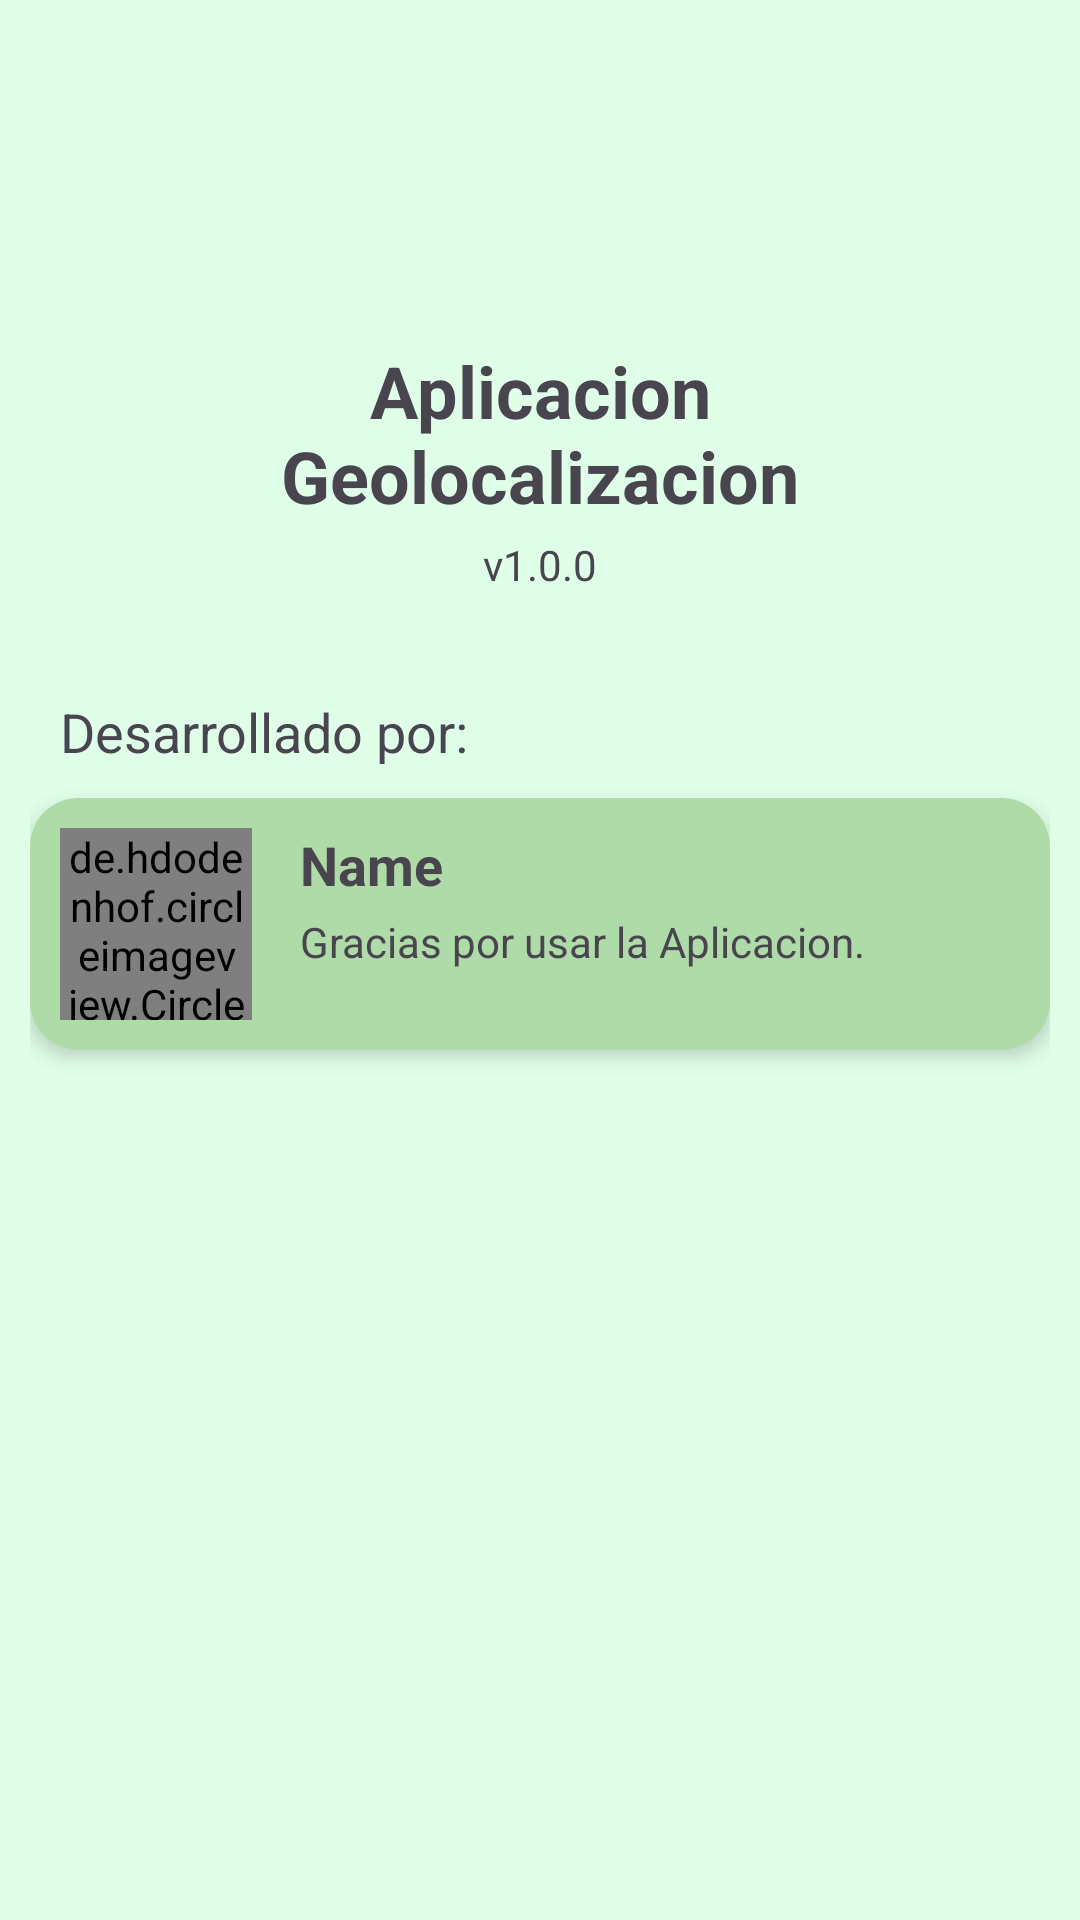

Produce the Android XML layout that renders to this screen, including the resource entries it uses.
<!-- AndroidManifest.xml: application theme Theme.AplicacionGeolocalizacion -->
<!-- res/layout/fragment_credits_fragment.xml -->
<?xml version="1.0" encoding="utf-8"?>
<LinearLayout xmlns:android="http://schemas.android.com/apk/res/android"
    xmlns:tools="http://schemas.android.com/tools"
    android:layout_width="match_parent"
    android:orientation="vertical"
    android:layout_height="match_parent"
    tools:context=".credits_fragment"
    android:padding="10dp"
    android:background="?attr/backgroundColor">
    <LinearLayout
        android:layout_width="match_parent"
        android:layout_height="wrap_content"
        android:gravity="center_horizontal"
        android:orientation="vertical"
        android:padding="24dp">

        <ImageView
            android:id="@+id/ivAppLogo"
            android:layout_width="72dp"
            android:layout_height="72dp"
            android:src="@drawable/ic_launcher_foreground" />

        <TextView
            android:id="@+id/tvAppName"
            android:layout_width="wrap_content"
            android:layout_height="wrap_content"
            android:text="@string/app_name"
            android:gravity="center"
            android:textSize="24sp"
            android:textStyle="bold"
            android:layout_marginTop="8dp"/>

        <TextView
            android:layout_width="wrap_content"
            android:layout_height="wrap_content"
            android:text="v1.0.0"
            android:textSize="14sp"
            android:layout_marginTop="4dp"/>
    </LinearLayout>
    <TextView
        android:layout_width="wrap_content"
        android:layout_height="wrap_content"
        android:text="Desarrollado por:"
        android:textSize="18sp"
        android:layout_margin="10dp"/>
    <androidx.cardview.widget.CardView
        xmlns:card_view="http://schemas.android.com/apk/res-auto"
        android:layout_width="match_parent"
        android:layout_height="wrap_content"
        android:layout_marginBottom="8dp"
        card_view:cardCornerRadius="16dp"
        card_view:cardElevation="4dp">
        <LinearLayout
            android:layout_width="match_parent"
            android:layout_height="match_parent"
            android:padding="10dp"
            android:orientation="horizontal"
            android:background="?attr/colorCredits">

            <de.hdodenhof.circleimageview.CircleImageView
                android:layout_width="64dp"
                android:layout_height="64dp"
                android:src="@drawable/mythra_icon"
                android:layout_marginRight="16dp" />

            <LinearLayout
                android:layout_width="wrap_content"
                android:layout_height="wrap_content"
                android:orientation="vertical"
                >

                <TextView
                    android:layout_width="wrap_content"
                    android:layout_height="wrap_content"
                    android:text="@string/user_name"
                    android:textSize="18sp"
                    android:textStyle="bold"/>

                <TextView
                    android:layout_width="wrap_content"
                    android:layout_height="wrap_content"
                    android:text="Gracias por usar la Aplicacion."
                    android:textSize="14sp"
                    android:layout_marginTop="4dp"/>
            </LinearLayout>


        </LinearLayout>
    </androidx.cardview.widget.CardView>   

</LinearLayout>
<!-- resources referenced by this layout -->
<resources>
  <!-- drawable mythra_icon: jpg bitmap (drawable, 74883 bytes) -->
  <string name="app_name">Aplicacion\nGeolocalizacion</string>
  <string name="user_name">Name</string>
  <style name="Theme.AplicacionGeolocalizacion" parent="Base.Theme.AplicacionGeolocalizacion" />
  <style name="Base.Theme.AplicacionGeolocalizacion" parent="Theme.Material3.DayNight.NoActionBar">
          
           <item name="colorPrimary">#9FD996</item>
          <item name="ColorbuttonSignInUpMenu">#9FD996</item>
          <item name="fontFamily">@font/funnelsans</item>
          <item name="TextTittleColor">@color/black</item>
          <item name="TextPrincipalColor">#30312A</item>
          <item name="TextSecondaryColor">#4D3935</item>
          <item name="ColorMenu">#9FD996</item>
          <item name="actionbarbackground">#9FD996</item>
          <item name="backgroundColor">#E0FFE9</item>
          <item name="colorCredits">#AFDBA8</item>
          <item name="colorButton">#E6C981</item>
  
      </style>
  <color name="black">#FF000000</color>
</resources>
